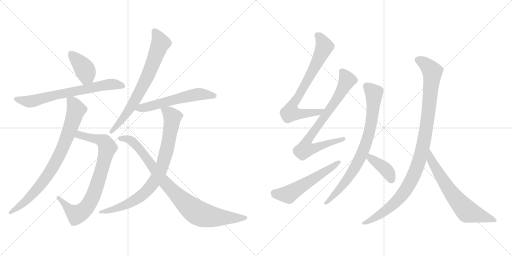
t = 0.00 s
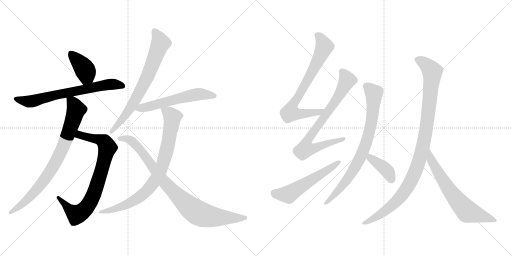
t = 2.49 s
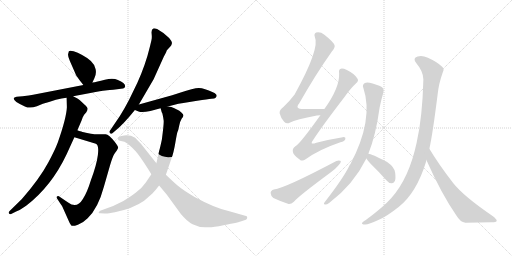
t = 4.97 s
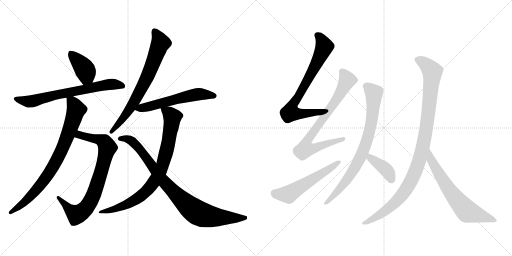
t = 7.46 s
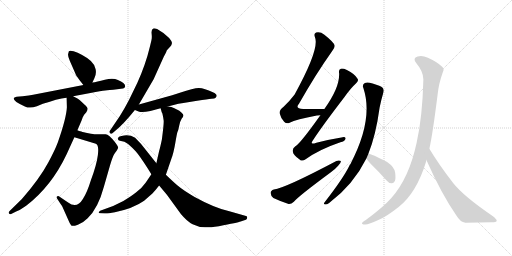
t = 9.95 s
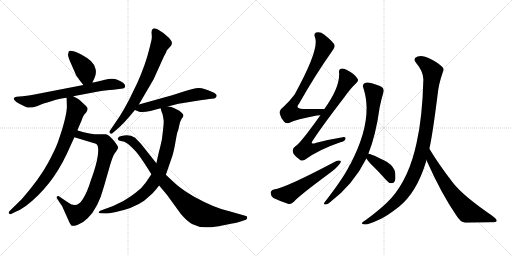
t = 12.43 s

The animated SVG that drew these frames (rendered in a browser with its animation timeline set to each time). Animation: 15 CSS @keyframes rules; one cycle of 12.43 s.

<svg version="1.1" viewBox="0 0 2048 1024" xmlns="http://www.w3.org/2000/svg">
  <g stroke="lightgray" stroke-dasharray="1,1" stroke-width="1" transform="scale(4, 4)">
    <line x1="0" y1="0" x2="256" y2="256"></line>
    <line x1="256" y1="0" x2="0" y2="256"></line>
    <line x1="128" y1="0" x2="128" y2="256"></line>
    <line x1="0" y1="128" x2="256" y2="128"></line>
    <line x1="256" y1="0" x2="512" y2="256"></line>
    <line x1="512" y1="0" x2="256" y2="256"></line>
    <line x1="384" y1="0" x2="384" y2="256"></line>
    <line x1="256" y1="128" x2="512" y2="128"></line>
  </g>
<g transform="scale(1, -1) translate(0, -850)">
   <style type="text/css">
    @keyframes keyframes0 {
      from {
       stroke: black;
       stroke-dashoffset: 396;
       stroke-width: 128;
       }
       56% {
       animation-timing-function: step-end;
       stroke: black;
       stroke-dashoffset: 0;
       stroke-width: 128;
       }
       to {
       stroke: black;
       stroke-width: 1024;
       }
       }
       #make-me-a-hanzi-animation-0 {
         animation: keyframes0 0.572266s both;
         animation-delay: 0.000000s;
         animation-timing-function: linear;
       }
    @keyframes keyframes1 {
      from {
       stroke: black;
       stroke-dashoffset: 691;
       stroke-width: 128;
       }
       69% {
       animation-timing-function: step-end;
       stroke: black;
       stroke-dashoffset: 0;
       stroke-width: 128;
       }
       to {
       stroke: black;
       stroke-width: 1024;
       }
       }
       #make-me-a-hanzi-animation-1 {
         animation: keyframes1 0.812337s both;
         animation-delay: 0.572266s;
         animation-timing-function: linear;
       }
    @keyframes keyframes2 {
      from {
       stroke: black;
       stroke-dashoffset: 804;
       stroke-width: 128;
       }
       72% {
       animation-timing-function: step-end;
       stroke: black;
       stroke-dashoffset: 0;
       stroke-width: 128;
       }
       to {
       stroke: black;
       stroke-width: 1024;
       }
       }
       #make-me-a-hanzi-animation-2 {
         animation: keyframes2 0.904297s both;
         animation-delay: 1.384603s;
         animation-timing-function: linear;
       }
    @keyframes keyframes3 {
      from {
       stroke: black;
       stroke-dashoffset: 808;
       stroke-width: 128;
       }
       72% {
       animation-timing-function: step-end;
       stroke: black;
       stroke-dashoffset: 0;
       stroke-width: 128;
       }
       to {
       stroke: black;
       stroke-width: 1024;
       }
       }
       #make-me-a-hanzi-animation-3 {
         animation: keyframes3 0.907552s both;
         animation-delay: 2.288900s;
         animation-timing-function: linear;
       }
    @keyframes keyframes4 {
      from {
       stroke: black;
       stroke-dashoffset: 717;
       stroke-width: 128;
       }
       70% {
       animation-timing-function: step-end;
       stroke: black;
       stroke-dashoffset: 0;
       stroke-width: 128;
       }
       to {
       stroke: black;
       stroke-width: 1024;
       }
       }
       #make-me-a-hanzi-animation-4 {
         animation: keyframes4 0.833496s both;
         animation-delay: 3.196452s;
         animation-timing-function: linear;
       }
    @keyframes keyframes5 {
      from {
       stroke: black;
       stroke-dashoffset: 575;
       stroke-width: 128;
       }
       65% {
       animation-timing-function: step-end;
       stroke: black;
       stroke-dashoffset: 0;
       stroke-width: 128;
       }
       to {
       stroke: black;
       stroke-width: 1024;
       }
       }
       #make-me-a-hanzi-animation-5 {
         animation: keyframes5 0.717936s both;
         animation-delay: 4.029948s;
         animation-timing-function: linear;
       }
    @keyframes keyframes6 {
      from {
       stroke: black;
       stroke-dashoffset: 830;
       stroke-width: 128;
       }
       73% {
       animation-timing-function: step-end;
       stroke: black;
       stroke-dashoffset: 0;
       stroke-width: 128;
       }
       to {
       stroke: black;
       stroke-width: 1024;
       }
       }
       #make-me-a-hanzi-animation-6 {
         animation: keyframes6 0.925456s both;
         animation-delay: 4.747884s;
         animation-timing-function: linear;
       }
    @keyframes keyframes7 {
      from {
       stroke: black;
       stroke-dashoffset: 890;
       stroke-width: 128;
       }
       74% {
       animation-timing-function: step-end;
       stroke: black;
       stroke-dashoffset: 0;
       stroke-width: 128;
       }
       to {
       stroke: black;
       stroke-width: 1024;
       }
       }
       #make-me-a-hanzi-animation-7 {
         animation: keyframes7 0.974284s both;
         animation-delay: 5.673340s;
         animation-timing-function: linear;
       }
    @keyframes keyframes8 {
      from {
       stroke: black;
       stroke-dashoffset: 738;
       stroke-width: 128;
       }
       71% {
       animation-timing-function: step-end;
       stroke: black;
       stroke-dashoffset: 0;
       stroke-width: 128;
       }
       to {
       stroke: black;
       stroke-width: 1024;
       }
       }
       #make-me-a-hanzi-animation-8 {
         animation: keyframes8 0.850586s both;
         animation-delay: 6.647624s;
         animation-timing-function: linear;
       }
    @keyframes keyframes9 {
      from {
       stroke: black;
       stroke-dashoffset: 780;
       stroke-width: 128;
       }
       72% {
       animation-timing-function: step-end;
       stroke: black;
       stroke-dashoffset: 0;
       stroke-width: 128;
       }
       to {
       stroke: black;
       stroke-width: 1024;
       }
       }
       #make-me-a-hanzi-animation-9 {
         animation: keyframes9 0.884766s both;
         animation-delay: 7.498210s;
         animation-timing-function: linear;
       }
    @keyframes keyframes10 {
      from {
       stroke: black;
       stroke-dashoffset: 554;
       stroke-width: 128;
       }
       64% {
       animation-timing-function: step-end;
       stroke: black;
       stroke-dashoffset: 0;
       stroke-width: 128;
       }
       to {
       stroke: black;
       stroke-width: 1024;
       }
       }
       #make-me-a-hanzi-animation-10 {
         animation: keyframes10 0.700846s both;
         animation-delay: 8.382976s;
         animation-timing-function: linear;
       }
    @keyframes keyframes11 {
      from {
       stroke: black;
       stroke-dashoffset: 793;
       stroke-width: 128;
       }
       72% {
       animation-timing-function: step-end;
       stroke: black;
       stroke-dashoffset: 0;
       stroke-width: 128;
       }
       to {
       stroke: black;
       stroke-width: 1024;
       }
       }
       #make-me-a-hanzi-animation-11 {
         animation: keyframes11 0.895345s both;
         animation-delay: 9.083822s;
         animation-timing-function: linear;
       }
    @keyframes keyframes12 {
      from {
       stroke: black;
       stroke-dashoffset: 390;
       stroke-width: 128;
       }
       56% {
       animation-timing-function: step-end;
       stroke: black;
       stroke-dashoffset: 0;
       stroke-width: 128;
       }
       to {
       stroke: black;
       stroke-width: 1024;
       }
       }
       #make-me-a-hanzi-animation-12 {
         animation: keyframes12 0.567383s both;
         animation-delay: 9.979167s;
         animation-timing-function: linear;
       }
    @keyframes keyframes13 {
      from {
       stroke: black;
       stroke-dashoffset: 1037;
       stroke-width: 128;
       }
       77% {
       animation-timing-function: step-end;
       stroke: black;
       stroke-dashoffset: 0;
       stroke-width: 128;
       }
       to {
       stroke: black;
       stroke-width: 1024;
       }
       }
       #make-me-a-hanzi-animation-13 {
         animation: keyframes13 1.093913s both;
         animation-delay: 10.546550s;
         animation-timing-function: linear;
       }
    @keyframes keyframes14 {
      from {
       stroke: black;
       stroke-dashoffset: 663;
       stroke-width: 128;
       }
       68% {
       animation-timing-function: step-end;
       stroke: black;
       stroke-dashoffset: 0;
       stroke-width: 128;
       }
       to {
       stroke: black;
       stroke-width: 1024;
       }
       }
       #make-me-a-hanzi-animation-14 {
         animation: keyframes14 0.789551s both;
         animation-delay: 11.640463s;
         animation-timing-function: linear;
       }
</style>
<path d="M 369.5 520.5 L 377.5 537.5 Q 386.5 554.5 382.5 573.5 Q 379.5 591.5 363.5 606.5 Q 347.5 620.5 328.5 630.5 Q 310.5 640.5 294.5 645.5 Q 279.5 649.5 275.5 645.5 L 272.5 634.5 Q 270.5 626.5 279.5 606.5 L 301.5 556.5 Q 302.5 550.5 318.5 529.5 L 333.5 510.5 C 352.5 486.5 356.5 493.5 369.5 520.5 Z" fill="lightgray"></path> 
<path d="M 292.5 465.5 L 361.5 478.5 Q 406.5 487.5 420.5 488.5 Q 434.5 489.5 468.5 493.5 L 491.5 496.5 Q 498.5 497.5 500.5 504.5 Q 502.5 517.5 471.5 530.5 Q 452.5 539.5 419.5 531.5 Q 386.5 522.5 369.5 520.5 L 333.5 510.5 L 132.5 471.5 Q 118.5 468.5 90.5 465.5 L 66.5 463.5 Q 43.5 459.5 65.5 442.5 Q 79.5 433.5 99.5 424.5 Q 119.5 414.5 147.5 425.5 L 171.5 435.5 Q 200.5 443.5 223.5 451.5 Q 247.5 458.5 266.5 459.5 L 292.5 465.5 Z" fill="lightgray"></path> 
<path d="M 297.5 301.5 L 383.5 275.5 Q 396.5 270.5 391.5 230.5 Q 386.5 190.5 363.5 129.5 Q 348.5 80.5 331.5 54.5 Q 307.5 14.5 272.5 40.5 L 235.5 65.5 Q 230.5 66.5 227.5 64.5 Q 224.5 61.5 227.5 57.5 L 240.5 37.5 Q 248.5 26.5 250.5 21.5 L 275.5 -34.5 Q 283.5 -51.5 287.5 -52.5 Q 292.5 -55.5 311.5 -48.5 Q 330.5 -42.5 350.5 -22.5 Q 392.5 17.5 415.5 103.5 L 440.5 190.5 Q 450.5 224.5 458.5 236.5 L 466.5 247.5 Q 471.5 255.5 472.5 259.5 Q 473.5 263.5 459.5 282.5 Q 435.5 312.5 422.5 313.5 L 399.5 313.5 Q 388.5 312.5 381.5 313.5 Q 375.5 313.5 353.5 317.5 Q 331.5 321.5 325.5 324.5 Q 315.5 326.5 309.5 329.5 C 280.5 338.5 268.5 310.5 297.5 301.5 Z" fill="lightgray"></path> 
<path d="M 266.5 459.5 L 267.5 421.5 Q 265.5 378.5 231.5 281.5 Q 219.5 249.5 192.5 199.5 Q 157.5 134.5 87.5 54.5 L 37.5 5.5 Q 33.5 1.5 35.5 -2.5 Q 38.5 -7.5 42.5 -6.5 L 62.5 3.5 Q 73.5 6.5 104.5 27.5 Q 205.5 104.5 266.5 233.5 L 297.5 301.5 L 309.5 329.5 L 315.5 343.5 Q 329.5 375.5 330.5 380.5 L 336.5 391.5 L 344.5 400.5 Q 350.5 409.5 350.5 415.5 Q 350.5 421.5 337.5 432.5 L 319.5 449.5 Q 313.5 455.5 292.5 465.5 C 265.5 479.5 265.5 479.5 266.5 459.5 Z" fill="lightgray"></path> 
<path d="M 555.5 432.5 L 614.5 533.5 L 655.5 624.5 Q 665.5 642.5 665.5 644.5 L 667.5 649.5 L 680.5 663.5 Q 686.5 669.5 687.5 676.5 Q 689.5 683.5 676.5 698.5 Q 654.5 720.5 628.5 734.5 Q 617.5 737.5 613.5 736.5 Q 604.5 732.5 606.5 715.5 Q 608.5 697.5 605.5 688.5 L 599.5 663.5 Q 582.5 592.5 549.5 519.5 L 515.5 449.5 Q 501.5 422.5 479.5 386.5 L 439.5 327.5 Q 435.5 322.5 440.5 317.5 Q 445.5 312.5 449.5 317.5 L 463.5 329.5 Q 495.5 355.5 539.5 410.5 L 555.5 432.5 Z" fill="lightgray"></path> 
<path d="M 671.5 424.5 L 690.5 429.5 Q 715.5 436.5 733.5 438.5 L 788.5 447.5 Q 831.5 454.5 845.5 455.5 Q 859.5 455.5 862.5 459.5 L 866.5 465.5 Q 868.5 474.5 851.5 481.5 Q 817.5 497.5 795.5 498.5 Q 774.5 498.5 719.5 479.5 L 688.5 469.5 L 555.5 432.5 C 526.5 424.5 513.5 420.5 539.5 410.5 L 554.5 404.5 Q 566.5 398.5 601.5 406.5 L 642.5 417.5 L 671.5 424.5 Z" fill="lightgray"></path> 
<path d="M 642.5 417.5 L 645.5 406.5 Q 645.5 403.5 649.5 396.5 Q 653.5 379.5 654.5 369.5 Q 656.5 358.5 647.5 292.5 Q 640.5 259.5 636.5 246.5 L 625.5 197.5 L 605.5 153.5 L 582.5 119.5 Q 567.5 97.5 542.5 79.5 Q 525.5 66.5 493.5 46.5 L 452.5 26.5 L 400.5 7.5 Q 396.5 5.5 395.5 1.5 Q 391.5 -2.5 401.5 -2.5 L 418.5 -3.5 Q 429.5 -4.5 459.5 1.5 Q 532.5 16.5 576.5 47.5 L 609.5 76.5 Q 623.5 91.5 636.5 108.5 L 663.5 151.5 L 685.5 215.5 Q 694.5 238.5 701.5 280.5 Q 708.5 321.5 710.5 324.5 Q 712.5 326.5 716.5 346.5 Q 720.5 366.5 726.5 375.5 Q 733.5 383.5 733.5 387.5 Q 735.5 390.5 726.5 399.5 Q 717.5 408.5 707.5 412.5 L 695.5 418.5 Q 694.5 419.5 685.5 422.5 Q 677.5 424.5 671.5 424.5 C 641.5 429.5 638.5 430.5 642.5 417.5 Z" fill="lightgray"></path> 
<path d="M 625.5 197.5 L 563.5 275.5 L 540.5 299.5 Q 520.5 311.5 496.5 308.5 Q 472.5 305.5 472.5 297.5 Q 470.5 295.5 472.5 292.5 Q 472.5 288.5 479.5 287.5 L 497.5 283.5 Q 503.5 280.5 512.5 274.5 Q 528.5 260.5 543.5 244.5 Q 558.5 227.5 590.5 177.5 L 605.5 153.5 L 636.5 108.5 L 667.5 71.5 L 723.5 -5.5 Q 748.5 -35.5 770.5 -46.5 Q 793.5 -58.5 820.5 -58.5 Q 825.5 -61.5 875.5 -54.5 Q 951.5 -39.5 962.5 -35.5 L 983.5 -28.5 Q 988.5 -26.5 988.5 -20.5 Q 990.5 -13.5 980.5 -12.5 L 917.5 5.5 Q 860.5 17.5 778.5 62.5 Q 731.5 90.5 711.5 107.5 Q 692.5 123.5 663.5 151.5 L 625.5 197.5 Z" fill="lightgray"></path> 
<path d="M 1297.5 414.5 Q 1251.5 414.5 1213.5 414.5 Q 1177.5 414.5 1196.5 436.5 Q 1263.5 554.5 1327.5 644.5 Q 1340.5 660.5 1338.5 668.5 Q 1335.5 681.5 1297.5 711.5 Q 1281.5 724.5 1264.5 720.5 Q 1254.5 716.5 1259.5 702.5 Q 1280.5 657.5 1178.5 472.5 Q 1160.5 448.5 1134.5 423.5 Q 1116.5 410.5 1118.5 397.5 Q 1122.5 379.5 1136.5 363.5 Q 1146.5 353.5 1158.5 359.5 Q 1183.5 372.5 1267.5 388.5 Q 1274.5 389.5 1281.5 389.5 C 1311.5 392.5 1327.5 414.5 1297.5 414.5 Z" fill="lightgray"></path> 
<path d="M 1281.5 389.5 Q 1200.5 275.5 1181.5 265.5 Q 1168.5 256.5 1171.5 243.5 Q 1172.5 230.5 1198.5 212.5 Q 1208.5 202.5 1222.5 213.5 Q 1276.5 252.5 1361.5 281.5 Q 1379.5 285.5 1381.5 294.5 Q 1384.5 304.5 1365.5 300.5 Q 1320.5 293.5 1265.5 279.5 Q 1234.5 267.5 1254.5 293.5 Q 1290.5 348.5 1376.5 460.5 Q 1401.5 496.5 1424.5 517.5 Q 1436.5 527.5 1429.5 536.5 Q 1419.5 554.5 1387.5 570.5 Q 1371.5 577.5 1363.5 575.5 Q 1353.5 572.5 1356.5 557.5 Q 1359.5 500.5 1297.5 414.5 L 1281.5 389.5 Z" fill="lightgray"></path> 
<path d="M 1095.5 92.5 Q 1082.5 88.5 1082.5 78.5 Q 1083.5 65.5 1093.5 58.5 Q 1118.5 46.5 1154.5 34.5 Q 1164.5 33.5 1175.5 43.5 Q 1193.5 65.5 1323.5 161.5 Q 1341.5 174.5 1352.5 187.5 Q 1364.5 197.5 1363.5 206.5 Q 1356.5 210.5 1345.5 206.5 Q 1141.5 98.5 1095.5 92.5 Z" fill="lightgray"></path> 
<path d="M 1473.5 235.5 Q 1503.5 310.5 1518.5 420.5 Q 1524.5 450.5 1533.5 480.5 Q 1537.5 490.5 1530.5 499.5 Q 1523.5 506.5 1490.5 516.5 Q 1468.5 522.5 1459.5 518.5 Q 1447.5 511.5 1453.5 498.5 Q 1495.5 372.5 1401.5 193.5 Q 1398.5 192.5 1397.5 187.5 Q 1372.5 136.5 1298.5 41.5 Q 1292.5 34.5 1299.5 32.5 Q 1306.5 31.5 1316.5 38.5 Q 1413.5 111.5 1465.5 216.5 L 1473.5 235.5 Z" fill="lightgray"></path> 
<path d="M 1465.5 216.5 Q 1469.5 209.5 1482.5 195.5 Q 1513.5 165.5 1545.5 129.5 Q 1554.5 117.5 1566.5 117.5 Q 1573.5 116.5 1579.5 126.5 Q 1583.5 136.5 1580.5 160.5 Q 1577.5 182.5 1548.5 202.5 Q 1485.5 235.5 1473.5 235.5 C 1450.5 239.5 1450.5 239.5 1465.5 216.5 Z" fill="lightgray"></path> 
<path d="M 1717.5 255.5 Q 1730.5 313.5 1750.5 472.5 Q 1754.5 514.5 1771.5 562.5 Q 1778.5 574.5 1768.5 583.5 Q 1749.5 602.5 1711.5 619.5 Q 1689.5 629.5 1670.5 624.5 Q 1648.5 617.5 1665.5 597.5 Q 1693.5 564.5 1693.5 532.5 Q 1689.5 379.5 1666.5 279.5 Q 1636.5 138.5 1565.5 58.5 Q 1532.5 21.5 1464.5 -28.5 Q 1451.5 -35.5 1448.5 -40.5 Q 1444.5 -47.5 1460.5 -47.5 Q 1472.5 -48.5 1515.5 -28.5 Q 1546.5 -15.5 1594.5 22.5 Q 1666.5 79.5 1704.5 204.5 Q 1704.5 207.5 1705.5 210.5 L 1717.5 255.5 Z" fill="lightgray"></path> 
<path d="M 1705.5 210.5 Q 1765.5 75.5 1825.5 -11.5 Q 1841.5 -38.5 1861.5 -40.5 Q 1916.5 -39.5 1965.5 -38.5 Q 1986.5 -38.5 1986.5 -33.5 Q 1989.5 -27.5 1967.5 -11.5 Q 1853.5 66.5 1812.5 118.5 Q 1752.5 196.5 1717.5 255.5 C 1701.5 281.5 1693.5 237.5 1705.5 210.5 Z" fill="lightgray"></path> 
      <clipPath id="make-me-a-hanzi-clip-0">
      <path d="M 369.5 520.5 L 377.5 537.5 Q 386.5 554.5 382.5 573.5 Q 379.5 591.5 363.5 606.5 Q 347.5 620.5 328.5 630.5 Q 310.5 640.5 294.5 645.5 Q 279.5 649.5 275.5 645.5 L 272.5 634.5 Q 270.5 626.5 279.5 606.5 L 301.5 556.5 Q 302.5 550.5 318.5 529.5 L 333.5 510.5 C 352.5 486.5 356.5 493.5 369.5 520.5 Z" fill="lightgray"></path>
      </clipPath>
      <path clip-path="url(#make-me-a-hanzi-clip-0)" d="M 281.5 637.5 L 338.5 574.5 L 345.5 548.5 L 337.5 521.5 " fill="none" id="make-me-a-hanzi-animation-0" stroke-dasharray="268 536" stroke-linecap="round"></path>

      <clipPath id="make-me-a-hanzi-clip-1">
      <path d="M 292.5 465.5 L 361.5 478.5 Q 406.5 487.5 420.5 488.5 Q 434.5 489.5 468.5 493.5 L 491.5 496.5 Q 498.5 497.5 500.5 504.5 Q 502.5 517.5 471.5 530.5 Q 452.5 539.5 419.5 531.5 Q 386.5 522.5 369.5 520.5 L 333.5 510.5 L 132.5 471.5 Q 118.5 468.5 90.5 465.5 L 66.5 463.5 Q 43.5 459.5 65.5 442.5 Q 79.5 433.5 99.5 424.5 Q 119.5 414.5 147.5 425.5 L 171.5 435.5 Q 200.5 443.5 223.5 451.5 Q 247.5 458.5 266.5 459.5 L 292.5 465.5 Z" fill="lightgray"></path>
      </clipPath>
      <path clip-path="url(#make-me-a-hanzi-clip-1)" d="M 64.5 453.5 L 124.5 444.5 L 236.5 474.5 L 422.5 510.5 L 452.5 513.5 L 490.5 506.5 " fill="none" id="make-me-a-hanzi-animation-1" stroke-dasharray="563 1126" stroke-linecap="round"></path>

      <clipPath id="make-me-a-hanzi-clip-2">
      <path d="M 297.5 301.5 L 383.5 275.5 Q 396.5 270.5 391.5 230.5 Q 386.5 190.5 363.5 129.5 Q 348.5 80.5 331.5 54.5 Q 307.5 14.5 272.5 40.5 L 235.5 65.5 Q 230.5 66.5 227.5 64.5 Q 224.5 61.5 227.5 57.5 L 240.5 37.5 Q 248.5 26.5 250.5 21.5 L 275.5 -34.5 Q 283.5 -51.5 287.5 -52.5 Q 292.5 -55.5 311.5 -48.5 Q 330.5 -42.5 350.5 -22.5 Q 392.5 17.5 415.5 103.5 L 440.5 190.5 Q 450.5 224.5 458.5 236.5 L 466.5 247.5 Q 471.5 255.5 472.5 259.5 Q 473.5 263.5 459.5 282.5 Q 435.5 312.5 422.5 313.5 L 399.5 313.5 Q 388.5 312.5 381.5 313.5 Q 375.5 313.5 353.5 317.5 Q 331.5 321.5 325.5 324.5 Q 315.5 326.5 309.5 329.5 C 280.5 338.5 268.5 310.5 297.5 301.5 Z" fill="lightgray"></path>
      </clipPath>
      <path clip-path="url(#make-me-a-hanzi-clip-2)" d="M 306.5 305.5 L 318.5 311.5 L 360.5 301.5 L 395.5 292.5 L 421.5 277.5 L 429.5 260.5 L 395.5 132.5 L 353.5 31.5 L 338.5 12.5 L 306.5 -8.5 L 280.5 9.5 L 232.5 61.5 " fill="none" id="make-me-a-hanzi-animation-2" stroke-dasharray="676 1352" stroke-linecap="round"></path>

      <clipPath id="make-me-a-hanzi-clip-3">
      <path d="M 266.5 459.5 L 267.5 421.5 Q 265.5 378.5 231.5 281.5 Q 219.5 249.5 192.5 199.5 Q 157.5 134.5 87.5 54.5 L 37.5 5.5 Q 33.5 1.5 35.5 -2.5 Q 38.5 -7.5 42.5 -6.5 L 62.5 3.5 Q 73.5 6.5 104.5 27.5 Q 205.5 104.5 266.5 233.5 L 297.5 301.5 L 309.5 329.5 L 315.5 343.5 Q 329.5 375.5 330.5 380.5 L 336.5 391.5 L 344.5 400.5 Q 350.5 409.5 350.5 415.5 Q 350.5 421.5 337.5 432.5 L 319.5 449.5 Q 313.5 455.5 292.5 465.5 C 265.5 479.5 265.5 479.5 266.5 459.5 Z" fill="lightgray"></path>
      </clipPath>
      <path clip-path="url(#make-me-a-hanzi-clip-3)" d="M 274.5 453.5 L 290.5 440.5 L 304.5 411.5 L 264.5 292.5 L 226.5 208.5 L 169.5 119.5 L 121.5 64.5 L 41.5 0.5 " fill="none" id="make-me-a-hanzi-animation-3" stroke-dasharray="680 1360" stroke-linecap="round"></path>

      <clipPath id="make-me-a-hanzi-clip-4">
      <path d="M 555.5 432.5 L 614.5 533.5 L 655.5 624.5 Q 665.5 642.5 665.5 644.5 L 667.5 649.5 L 680.5 663.5 Q 686.5 669.5 687.5 676.5 Q 689.5 683.5 676.5 698.5 Q 654.5 720.5 628.5 734.5 Q 617.5 737.5 613.5 736.5 Q 604.5 732.5 606.5 715.5 Q 608.5 697.5 605.5 688.5 L 599.5 663.5 Q 582.5 592.5 549.5 519.5 L 515.5 449.5 Q 501.5 422.5 479.5 386.5 L 439.5 327.5 Q 435.5 322.5 440.5 317.5 Q 445.5 312.5 449.5 317.5 L 463.5 329.5 Q 495.5 355.5 539.5 410.5 L 555.5 432.5 Z" fill="lightgray"></path>
      </clipPath>
      <path clip-path="url(#make-me-a-hanzi-clip-4)" d="M 619.5 724.5 L 642.5 678.5 L 588.5 540.5 L 519.5 414.5 L 445.5 323.5 " fill="none" id="make-me-a-hanzi-animation-4" stroke-dasharray="589 1178" stroke-linecap="round"></path>

      <clipPath id="make-me-a-hanzi-clip-5">
      <path d="M 671.5 424.5 L 690.5 429.5 Q 715.5 436.5 733.5 438.5 L 788.5 447.5 Q 831.5 454.5 845.5 455.5 Q 859.5 455.5 862.5 459.5 L 866.5 465.5 Q 868.5 474.5 851.5 481.5 Q 817.5 497.5 795.5 498.5 Q 774.5 498.5 719.5 479.5 L 688.5 469.5 L 555.5 432.5 C 526.5 424.5 513.5 420.5 539.5 410.5 L 554.5 404.5 Q 566.5 398.5 601.5 406.5 L 642.5 417.5 L 671.5 424.5 Z" fill="lightgray"></path>
      </clipPath>
      <path clip-path="url(#make-me-a-hanzi-clip-5)" d="M 545.5 414.5 L 771.5 470.5 L 821.5 473.5 L 857.5 467.5 " fill="none" id="make-me-a-hanzi-animation-5" stroke-dasharray="447 894" stroke-linecap="round"></path>

      <clipPath id="make-me-a-hanzi-clip-6">
      <path d="M 642.5 417.5 L 645.5 406.5 Q 645.5 403.5 649.5 396.5 Q 653.5 379.5 654.5 369.5 Q 656.5 358.5 647.5 292.5 Q 640.5 259.5 636.5 246.5 L 625.5 197.5 L 605.5 153.5 L 582.5 119.5 Q 567.5 97.5 542.5 79.5 Q 525.5 66.5 493.5 46.5 L 452.5 26.5 L 400.5 7.5 Q 396.5 5.5 395.5 1.5 Q 391.5 -2.5 401.5 -2.5 L 418.5 -3.5 Q 429.5 -4.5 459.5 1.5 Q 532.5 16.5 576.5 47.5 L 609.5 76.5 Q 623.5 91.5 636.5 108.5 L 663.5 151.5 L 685.5 215.5 Q 694.5 238.5 701.5 280.5 Q 708.5 321.5 710.5 324.5 Q 712.5 326.5 716.5 346.5 Q 720.5 366.5 726.5 375.5 Q 733.5 383.5 733.5 387.5 Q 735.5 390.5 726.5 399.5 Q 717.5 408.5 707.5 412.5 L 695.5 418.5 Q 694.5 419.5 685.5 422.5 Q 677.5 424.5 671.5 424.5 C 641.5 429.5 638.5 430.5 642.5 417.5 Z" fill="lightgray"></path>
      </clipPath>
      <path clip-path="url(#make-me-a-hanzi-clip-6)" d="M 651.5 413.5 L 675.5 399.5 L 686.5 385.5 L 687.5 363.5 L 658.5 217.5 L 625.5 137.5 L 596.5 97.5 L 548.5 55.5 L 465.5 16.5 L 400.5 2.5 " fill="none" id="make-me-a-hanzi-animation-6" stroke-dasharray="702 1404" stroke-linecap="round"></path>

      <clipPath id="make-me-a-hanzi-clip-7">
      <path d="M 625.5 197.5 L 563.5 275.5 L 540.5 299.5 Q 520.5 311.5 496.5 308.5 Q 472.5 305.5 472.5 297.5 Q 470.5 295.5 472.5 292.5 Q 472.5 288.5 479.5 287.5 L 497.5 283.5 Q 503.5 280.5 512.5 274.5 Q 528.5 260.5 543.5 244.5 Q 558.5 227.5 590.5 177.5 L 605.5 153.5 L 636.5 108.5 L 667.5 71.5 L 723.5 -5.5 Q 748.5 -35.5 770.5 -46.5 Q 793.5 -58.5 820.5 -58.5 Q 825.5 -61.5 875.5 -54.5 Q 951.5 -39.5 962.5 -35.5 L 983.5 -28.5 Q 988.5 -26.5 988.5 -20.5 Q 990.5 -13.5 980.5 -12.5 L 917.5 5.5 Q 860.5 17.5 778.5 62.5 Q 731.5 90.5 711.5 107.5 Q 692.5 123.5 663.5 151.5 L 625.5 197.5 Z" fill="lightgray"></path>
      </clipPath>
      <path clip-path="url(#make-me-a-hanzi-clip-7)" d="M 479.5 295.5 L 489.5 298.5 L 526.5 287.5 L 563.5 248.5 L 652.5 127.5 L 729.5 48.5 L 783.5 3.5 L 816.5 -10.5 L 861.5 -18.5 L 980.5 -20.5 " fill="none" id="make-me-a-hanzi-animation-7" stroke-dasharray="762 1524" stroke-linecap="round"></path>

      <clipPath id="make-me-a-hanzi-clip-8">
      <path d="M 1297.5 414.5 Q 1251.5 414.5 1213.5 414.5 Q 1177.5 414.5 1196.5 436.5 Q 1263.5 554.5 1327.5 644.5 Q 1340.5 660.5 1338.5 668.5 Q 1335.5 681.5 1297.5 711.5 Q 1281.5 724.5 1264.5 720.5 Q 1254.5 716.5 1259.5 702.5 Q 1280.5 657.5 1178.5 472.5 Q 1160.5 448.5 1134.5 423.5 Q 1116.5 410.5 1118.5 397.5 Q 1122.5 379.5 1136.5 363.5 Q 1146.5 353.5 1158.5 359.5 Q 1183.5 372.5 1267.5 388.5 Q 1274.5 389.5 1281.5 389.5 C 1311.5 392.5 1327.5 414.5 1297.5 414.5 Z" fill="lightgray"></path>
      </clipPath>
      <path clip-path="url(#make-me-a-hanzi-clip-8)" d="M 1269.5 709.5 L 1289.5 685.5 L 1295.5 658.5 L 1242.5 551.5 L 1166.5 421.5 L 1161.5 399.5 L 1255.5 398.5 L 1289.5 410.5 " fill="none" id="make-me-a-hanzi-animation-8" stroke-dasharray="610 1220" stroke-linecap="round"></path>

      <clipPath id="make-me-a-hanzi-clip-9">
      <path d="M 1281.5 389.5 Q 1200.5 275.5 1181.5 265.5 Q 1168.5 256.5 1171.5 243.5 Q 1172.5 230.5 1198.5 212.5 Q 1208.5 202.5 1222.5 213.5 Q 1276.5 252.5 1361.5 281.5 Q 1379.5 285.5 1381.5 294.5 Q 1384.5 304.5 1365.5 300.5 Q 1320.5 293.5 1265.5 279.5 Q 1234.5 267.5 1254.5 293.5 Q 1290.5 348.5 1376.5 460.5 Q 1401.5 496.5 1424.5 517.5 Q 1436.5 527.5 1429.5 536.5 Q 1419.5 554.5 1387.5 570.5 Q 1371.5 577.5 1363.5 575.5 Q 1353.5 572.5 1356.5 557.5 Q 1359.5 500.5 1297.5 414.5 L 1281.5 389.5 Z" fill="lightgray"></path>
      </clipPath>
      <path clip-path="url(#make-me-a-hanzi-clip-9)" d="M 1368.5 563.5 L 1389.5 530.5 L 1354.5 464.5 L 1226.5 283.5 L 1220.5 253.5 L 1269.5 261.5 L 1372.5 294.5 " fill="none" id="make-me-a-hanzi-animation-9" stroke-dasharray="652 1304" stroke-linecap="round"></path>

      <clipPath id="make-me-a-hanzi-clip-10">
      <path d="M 1095.5 92.5 Q 1082.5 88.5 1082.5 78.5 Q 1083.5 65.5 1093.5 58.5 Q 1118.5 46.5 1154.5 34.5 Q 1164.5 33.5 1175.5 43.5 Q 1193.5 65.5 1323.5 161.5 Q 1341.5 174.5 1352.5 187.5 Q 1364.5 197.5 1363.5 206.5 Q 1356.5 210.5 1345.5 206.5 Q 1141.5 98.5 1095.5 92.5 Z" fill="lightgray"></path>
      </clipPath>
      <path clip-path="url(#make-me-a-hanzi-clip-10)" d="M 1097.5 77.5 L 1157.5 75.5 L 1358.5 202.5 " fill="none" id="make-me-a-hanzi-animation-10" stroke-dasharray="426 852" stroke-linecap="round"></path>

      <clipPath id="make-me-a-hanzi-clip-11">
      <path d="M 1473.5 235.5 Q 1503.5 310.5 1518.5 420.5 Q 1524.5 450.5 1533.5 480.5 Q 1537.5 490.5 1530.5 499.5 Q 1523.5 506.5 1490.5 516.5 Q 1468.5 522.5 1459.5 518.5 Q 1447.5 511.5 1453.5 498.5 Q 1495.5 372.5 1401.5 193.5 Q 1398.5 192.5 1397.5 187.5 Q 1372.5 136.5 1298.5 41.5 Q 1292.5 34.5 1299.5 32.5 Q 1306.5 31.5 1316.5 38.5 Q 1413.5 111.5 1465.5 216.5 L 1473.5 235.5 Z" fill="lightgray"></path>
      </clipPath>
      <path clip-path="url(#make-me-a-hanzi-clip-11)" d="M 1465.5 505.5 L 1495.5 477.5 L 1488.5 379.5 L 1468.5 288.5 L 1441.5 220.5 L 1412.5 168.5 L 1369.5 107.5 L 1302.5 37.5 " fill="none" id="make-me-a-hanzi-animation-11" stroke-dasharray="665 1330" stroke-linecap="round"></path>

      <clipPath id="make-me-a-hanzi-clip-12">
      <path d="M 1465.5 216.5 Q 1469.5 209.5 1482.5 195.5 Q 1513.5 165.5 1545.5 129.5 Q 1554.5 117.5 1566.5 117.5 Q 1573.5 116.5 1579.5 126.5 Q 1583.5 136.5 1580.5 160.5 Q 1577.5 182.5 1548.5 202.5 Q 1485.5 235.5 1473.5 235.5 C 1450.5 239.5 1450.5 239.5 1465.5 216.5 Z" fill="lightgray"></path>
      </clipPath>
      <path clip-path="url(#make-me-a-hanzi-clip-12)" d="M 1475.5 229.5 L 1481.5 218.5 L 1546.5 169.5 L 1564.5 133.5 " fill="none" id="make-me-a-hanzi-animation-12" stroke-dasharray="262 524" stroke-linecap="round"></path>

      <clipPath id="make-me-a-hanzi-clip-13">
      <path d="M 1717.5 255.5 Q 1730.5 313.5 1750.5 472.5 Q 1754.5 514.5 1771.5 562.5 Q 1778.5 574.5 1768.5 583.5 Q 1749.5 602.5 1711.5 619.5 Q 1689.5 629.5 1670.5 624.5 Q 1648.5 617.5 1665.5 597.5 Q 1693.5 564.5 1693.5 532.5 Q 1689.5 379.5 1666.5 279.5 Q 1636.5 138.5 1565.5 58.5 Q 1532.5 21.5 1464.5 -28.5 Q 1451.5 -35.5 1448.5 -40.5 Q 1444.5 -47.5 1460.5 -47.5 Q 1472.5 -48.5 1515.5 -28.5 Q 1546.5 -15.5 1594.5 22.5 Q 1666.5 79.5 1704.5 204.5 Q 1704.5 207.5 1705.5 210.5 L 1717.5 255.5 Z" fill="lightgray"></path>
      </clipPath>
      <path clip-path="url(#make-me-a-hanzi-clip-13)" d="M 1672.5 610.5 L 1696.5 599.5 L 1729.5 561.5 L 1702.5 321.5 L 1676.5 203.5 L 1638.5 116.5 L 1593.5 52.5 L 1500.5 -21.5 L 1455.5 -42.5 " fill="none" id="make-me-a-hanzi-animation-13" stroke-dasharray="909 1818" stroke-linecap="round"></path>

      <clipPath id="make-me-a-hanzi-clip-14">
      <path d="M 1705.5 210.5 Q 1765.5 75.5 1825.5 -11.5 Q 1841.5 -38.5 1861.5 -40.5 Q 1916.5 -39.5 1965.5 -38.5 Q 1986.5 -38.5 1986.5 -33.5 Q 1989.5 -27.5 1967.5 -11.5 Q 1853.5 66.5 1812.5 118.5 Q 1752.5 196.5 1717.5 255.5 C 1701.5 281.5 1693.5 237.5 1705.5 210.5 Z" fill="lightgray"></path>
      </clipPath>
      <path clip-path="url(#make-me-a-hanzi-clip-14)" d="M 1716.5 247.5 L 1722.5 213.5 L 1759.5 148.5 L 1802.5 81.5 L 1866.5 6.5 L 1980.5 -30.5 " fill="none" id="make-me-a-hanzi-animation-14" stroke-dasharray="535 1070" stroke-linecap="round"></path>

</g>
</svg>
